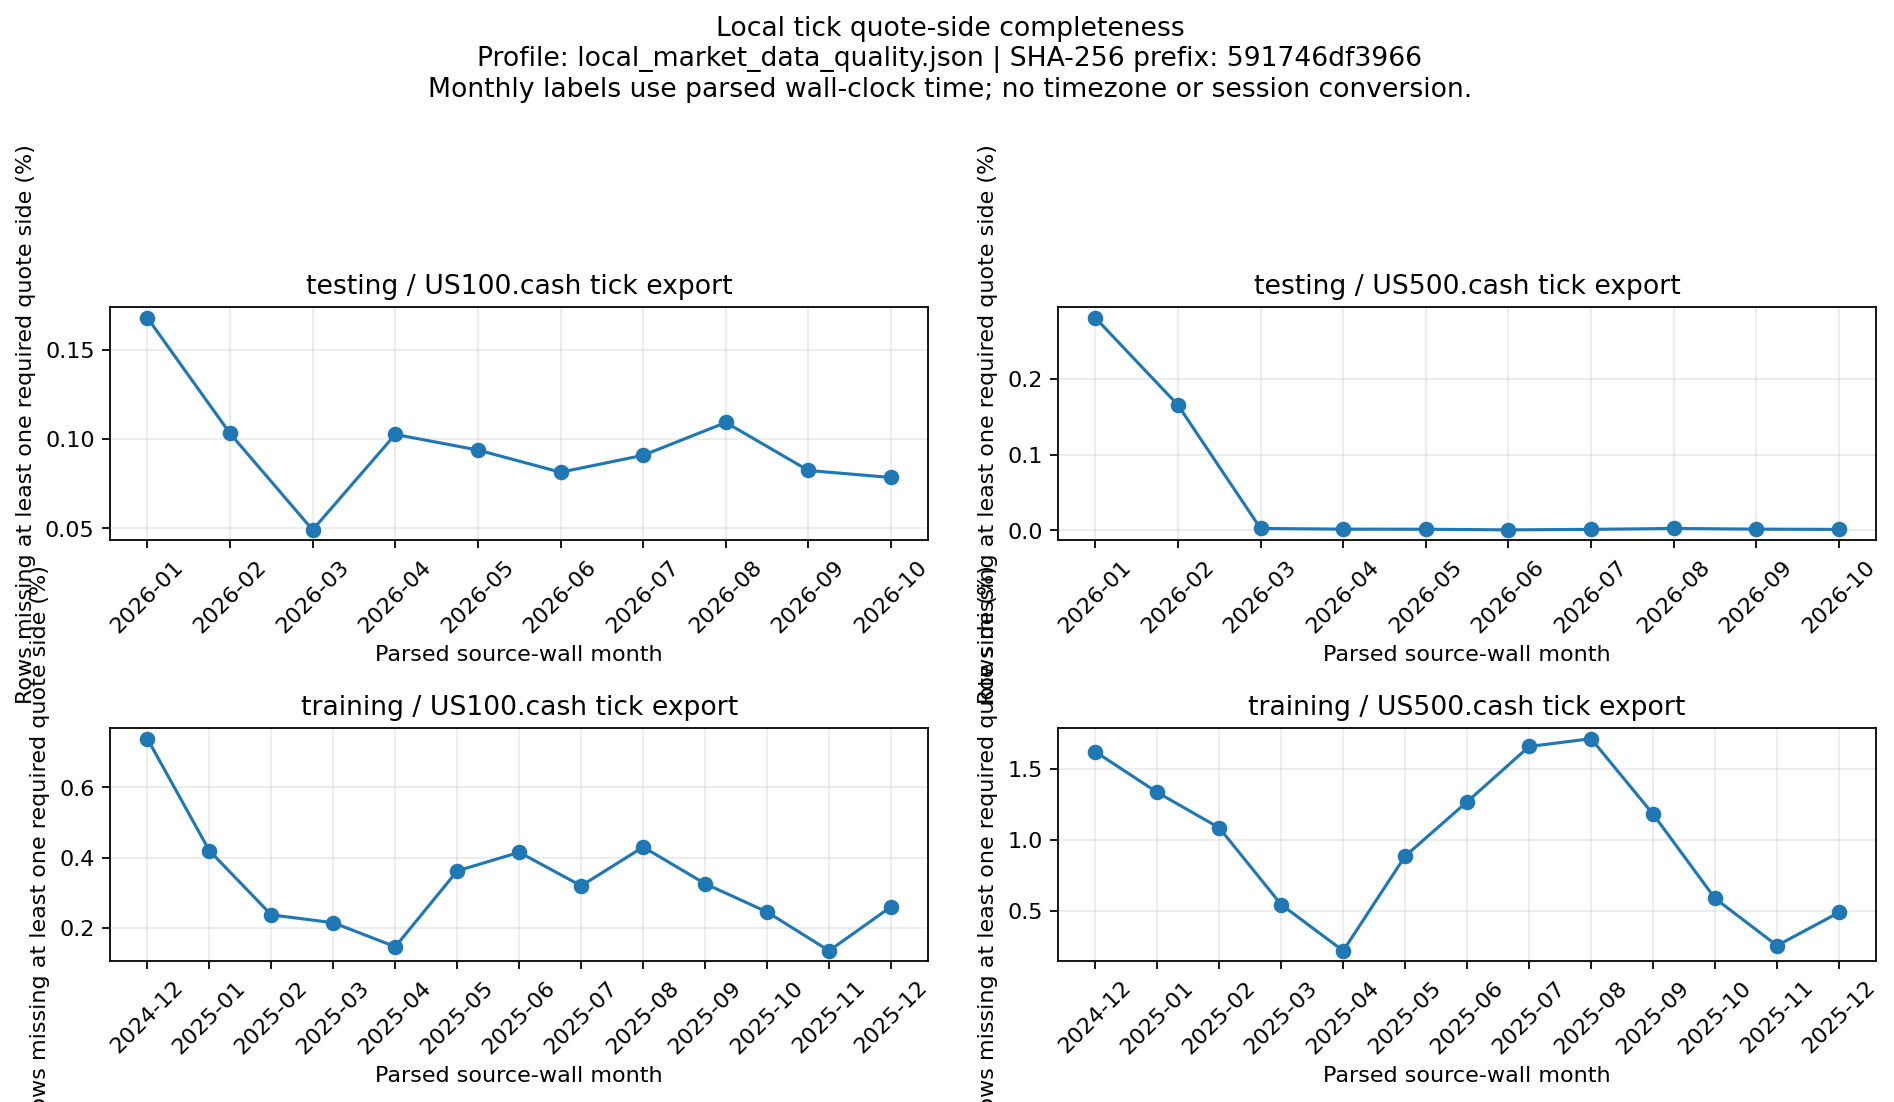

Source data for this figure (header and first rows):
source_role, instrument, source_wall_month, tick_rows, missing_bid_rows, missing_ask_rows, missing_both_sides_rows, rows_with_any_missing_required_side, missing_required_side_fraction, profile_sha256
testing, US100.cash, 2026-01, 5984355, 4967, 5086, 0, 10053, 0.00168, 591746df3966fd6f5ec980f4b826958c5abd63f4…
testing, US100.cash, 2026-02, 7213236, 3697, 3744, 0, 7441, 0.001032, 591746df3966fd6f5ec980f4b826958c5abd63f4…
testing, US100.cash, 2026-03, 9621190, 2395, 2325, 0, 4720, 0.0004906, 591746df3966fd6f5ec980f4b826958c5abd63f4…
testing, US100.cash, 2026-04, 7235837, 3714, 3709, 0, 7423, 0.001026, 591746df3966fd6f5ec980f4b826958c5abd63f4…
testing, US100.cash, 2026-05, 7943472, 3715, 3738, 0, 7453, 0.0009383, 591746df3966fd6f5ec980f4b826958c5abd63f4…
testing, US100.cash, 2026-06, 9497542, 3866, 3863, 0, 7729, 0.0008138, 591746df3966fd6f5ec980f4b826958c5abd63f4…
testing, US100.cash, 2026-07, 10108078, 4517, 4670, 0, 9187, 0.0009089, 591746df3966fd6f5ec980f4b826958c5abd63f4…
testing, US100.cash, 2026-08, 7990698, 4349, 4383, 0, 8732, 0.001093, 591746df3966fd6f5ec980f4b826958c5abd63f4…
testing, US100.cash, 2026-09, 8170320, 3469, 3260, 0, 6729, 0.0008236, 591746df3966fd6f5ec980f4b826958c5abd63f4…
testing, US100.cash, 2026-10, 5033777, 2039, 1909, 0, 3948, 0.0007843, 591746df3966fd6f5ec980f4b826958c5abd63f4…
testing, US500.cash, 2026-01, 1276049, 1775, 1810, 0, 3585, 0.002809, 591746df3966fd6f5ec980f4b826958c5abd63f4…
testing, US500.cash, 2026-02, 2064925, 1688, 1731, 0, 3419, 0.001656, 591746df3966fd6f5ec980f4b826958c5abd63f4…
testing, US500.cash, 2026-03, 3797499, 41, 49, 0, 90, 2.369980874254345e-05, 591746df3966fd6f5ec980f4b826958c5abd63f4…
testing, US500.cash, 2026-04, 2039427, 2, 27, 0, 29, 1.4219680331779465e-05, 591746df3966fd6f5ec980f4b826958c5abd63f4…
testing, US500.cash, 2026-05, 1839897, 1, 23, 0, 24, 1.3044208452973183e-05, 591746df3966fd6f5ec980f4b826958c5abd63f4…
testing, US500.cash, 2026-06, 3057698, 4, 10, 0, 14, 4.578607828503665e-06, 591746df3966fd6f5ec980f4b826958c5abd63f4…
testing, US500.cash, 2026-07, 2613029, 10, 20, 0, 30, 1.1480928837758786e-05, 591746df3966fd6f5ec980f4b826958c5abd63f4…
testing, US500.cash, 2026-08, 1336164, 0, 31, 0, 31, 2.3200744818749795e-05, 591746df3966fd6f5ec980f4b826958c5abd63f4…
testing, US500.cash, 2026-09, 1514686, 2, 20, 0, 22, 1.4524462495857227e-05, 591746df3966fd6f5ec980f4b826958c5abd63f4…
testing, US500.cash, 2026-10, 923134, 0, 10, 0, 10, 1.0832663513639406e-05, 591746df3966fd6f5ec980f4b826958c5abd63f4…
training, US100.cash, 2024-12, 500948, 1635, 2061, 0, 3696, 0.007378, 591746df3966fd6f5ec980f4b826958c5abd63f4…
training, US100.cash, 2025-01, 4650040, 7336, 12171, 0, 19507, 0.004195, 591746df3966fd6f5ec980f4b826958c5abd63f4…
training, US100.cash, 2025-02, 3949467, 2383, 6983, 0, 9366, 0.002371, 591746df3966fd6f5ec980f4b826958c5abd63f4…
training, US100.cash, 2025-03, 5103110, 3586, 7374, 0, 10960, 0.002148, 591746df3966fd6f5ec980f4b826958c5abd63f4…
training, US100.cash, 2025-04, 5765213, 2778, 5674, 0, 8452, 0.001466, 591746df3966fd6f5ec980f4b826958c5abd63f4…
training, US100.cash, 2025-05, 4829631, 6569, 10925, 0, 17494, 0.003622, 591746df3966fd6f5ec980f4b826958c5abd63f4…
training, US100.cash, 2025-06, 4099163, 5945, 11061, 0, 17006, 0.004149, 591746df3966fd6f5ec980f4b826958c5abd63f4…
training, US100.cash, 2025-07, 3522345, 2782, 8479, 0, 11261, 0.003197, 591746df3966fd6f5ec980f4b826958c5abd63f4…
training, US100.cash, 2025-08, 4173660, 6186, 11757, 0, 17943, 0.004299, 591746df3966fd6f5ec980f4b826958c5abd63f4…
training, US100.cash, 2025-09, 3746156, 5532, 6667, 0, 12199, 0.003256, 591746df3966fd6f5ec980f4b826958c5abd63f4…
training, US100.cash, 2025-10, 4734825, 5765, 5845, 0, 11610, 0.002452, 591746df3966fd6f5ec980f4b826958c5abd63f4…
training, US100.cash, 2025-11, 5804987, 3915, 3925, 0, 7840, 0.001351, 591746df3966fd6f5ec980f4b826958c5abd63f4…
training, US100.cash, 2025-12, 5365501, 6930, 7038, 0, 13968, 0.002603, 591746df3966fd6f5ec980f4b826958c5abd63f4…
training, US500.cash, 2024-12, 134916, 811, 1379, 0, 2190, 0.01623, 591746df3966fd6f5ec980f4b826958c5abd63f4…
training, US500.cash, 2025-01, 1248101, 4376, 12295, 0, 16671, 0.01336, 591746df3966fd6f5ec980f4b826958c5abd63f4…
training, US500.cash, 2025-02, 1016904, 1967, 9076, 0, 11043, 0.01086, 591746df3966fd6f5ec980f4b826958c5abd63f4…
training, US500.cash, 2025-03, 1985867, 1946, 8848, 0, 10794, 0.005435, 591746df3966fd6f5ec980f4b826958c5abd63f4…
training, US500.cash, 2025-04, 2974920, 651, 5820, 0, 6471, 0.002175, 591746df3966fd6f5ec980f4b826958c5abd63f4…
training, US500.cash, 2025-05, 1548414, 3463, 10255, 0, 13718, 0.008859, 591746df3966fd6f5ec980f4b826958c5abd63f4…
training, US500.cash, 2025-06, 1135575, 3619, 10797, 0, 14416, 0.01269, 591746df3966fd6f5ec980f4b826958c5abd63f4…
training, US500.cash, 2025-07, 696445, 1683, 9878, 0, 11561, 0.0166, 591746df3966fd6f5ec980f4b826958c5abd63f4…
training, US500.cash, 2025-08, 889887, 3840, 11421, 0, 15261, 0.01715, 591746df3966fd6f5ec980f4b826958c5abd63f4…
training, US500.cash, 2025-09, 762314, 3653, 5360, 0, 9013, 0.01182, 591746df3966fd6f5ec980f4b826958c5abd63f4…
training, US500.cash, 2025-10, 1315250, 3730, 3991, 0, 7721, 0.00587, 591746df3966fd6f5ec980f4b826958c5abd63f4…
training, US500.cash, 2025-11, 1904443, 2414, 2430, 0, 4844, 0.002544, 591746df3966fd6f5ec980f4b826958c5abd63f4…
training, US500.cash, 2025-12, 1171288, 2801, 2915, 0, 5716, 0.00488, 591746df3966fd6f5ec980f4b826958c5abd63f4…
